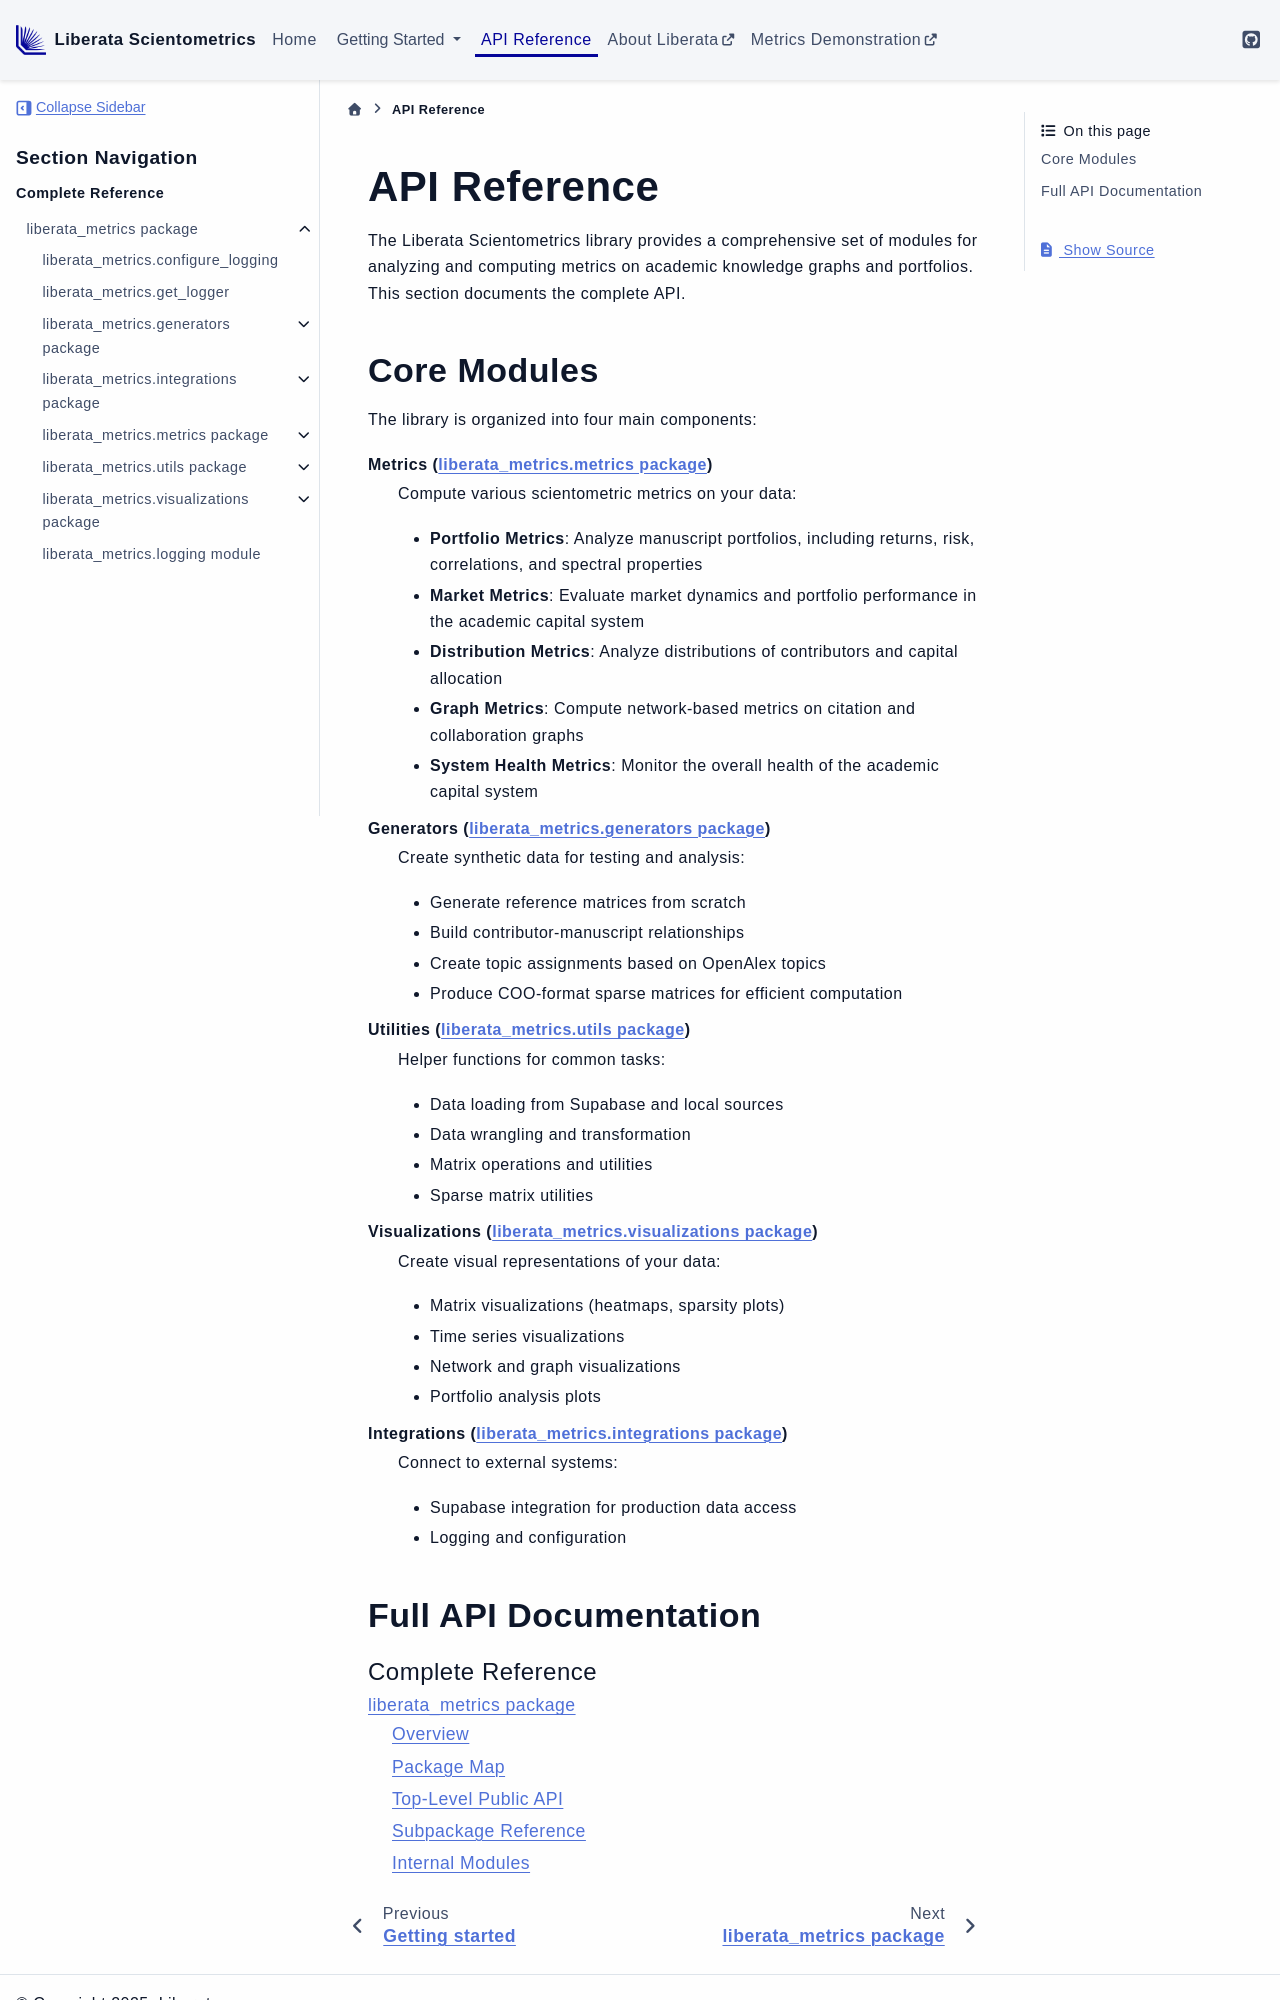

repository: Liberata-Academic-Publishing/liberata-scientometrics · page: api/index.html · generator: sphinx

API Reference
=============

The Liberata Scientometrics library provides a comprehensive set of modules for analyzing and computing metrics on academic knowledge graphs and portfolios. This section documents the complete API.

Core Modules
------------

The library is organized into four main components:

**Metrics** (:doc:`generated/liberata_metrics.metrics`)
    Compute various scientometric metrics on your data:
    
    - **Portfolio Metrics**: Analyze manuscript portfolios, including returns, risk, correlations, and spectral properties
    - **Market Metrics**: Evaluate market dynamics and portfolio performance in the academic capital system
    - **Distribution Metrics**: Analyze distributions of contributors and capital allocation
    - **Graph Metrics**: Compute network-based metrics on citation and collaboration graphs
    - **System Health Metrics**: Monitor the overall health of the academic capital system

**Generators** (:doc:`generated/liberata_metrics.generators`)
    Create synthetic data for testing and analysis:
    
    - Generate reference matrices from scratch
    - Build contributor-manuscript relationships
    - Create topic assignments based on OpenAlex topics
    - Produce COO-format sparse matrices for efficient computation

**Utilities** (:doc:`generated/liberata_metrics.utils`)
    Helper functions for common tasks:
    
    - Data loading from Supabase and local sources
    - Data wrangling and transformation
    - Matrix operations and utilities
    - Sparse matrix utilities

**Visualizations** (:doc:`generated/liberata_metrics.visualizations`)
    Create visual representations of your data:
    
    - Matrix visualizations (heatmaps, sparsity plots)
    - Time series visualizations
    - Network and graph visualizations
    - Portfolio analysis plots

**Integrations** (:doc:`generated/liberata_metrics.integrations`)
    Connect to external systems:
    
    - Supabase integration for production data access
    - Logging and configuration
